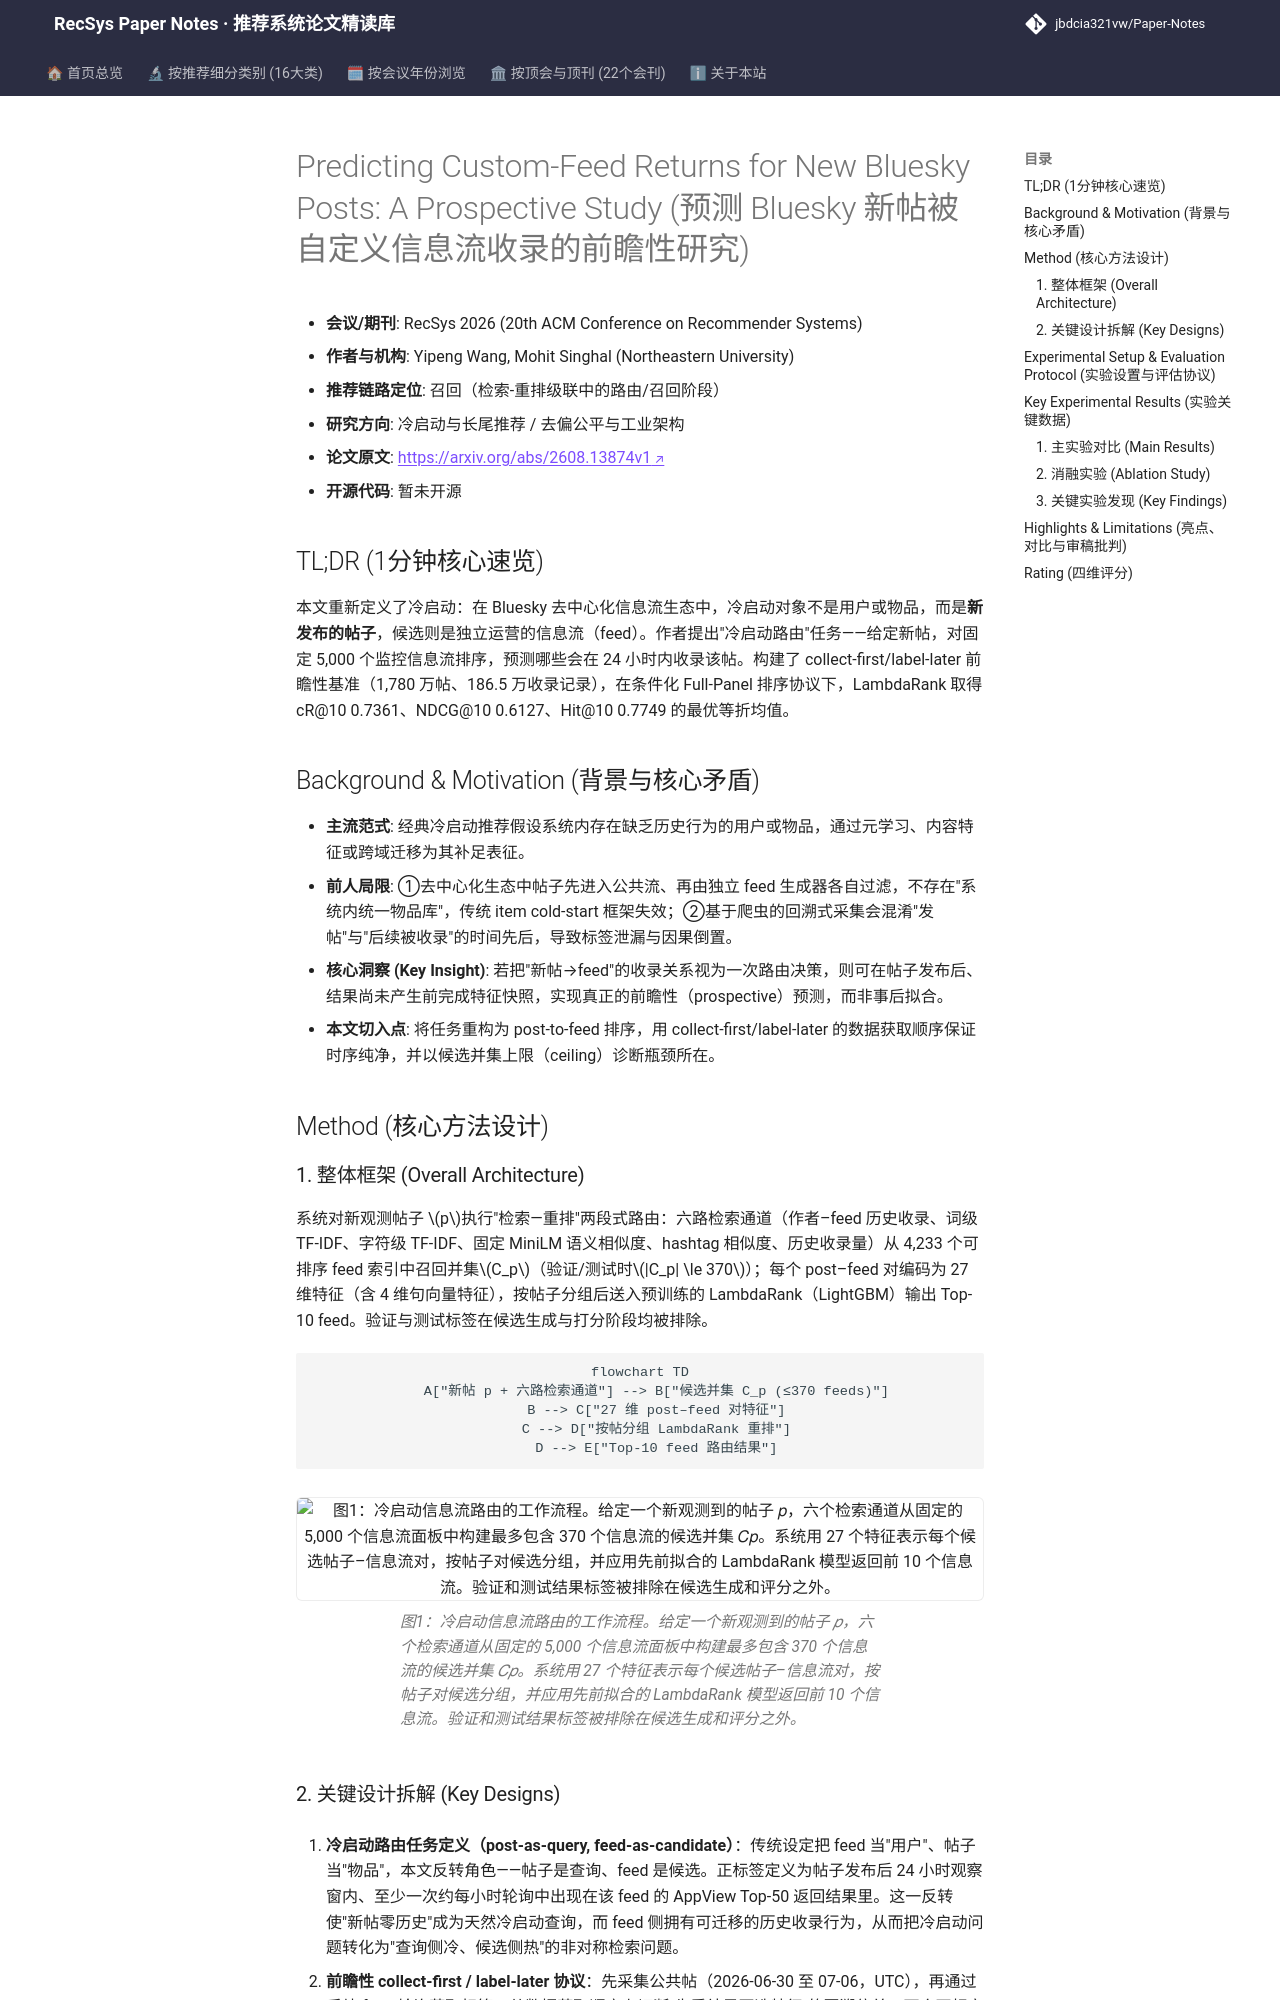

repository: jbdcia321vw/Paper-Notes · page: venues/RecSys/2026/cold_start_rec/predicting_custom_feed_returns_for_new_bluesky_posts_a_prospective_study/index.html · generator: mkdocs

---
title: "[Paper Note] Predicting Custom-Feed Returns for New Bluesky Posts: A Prospective Study"
description: "[RecSys 2026][冷启动与长尾推荐] 将新帖作为查询、信息流作为候选的冷启动路由任务，构建 collect-first/label-later 基准，LambdaRank 达 cR@10 0.7361。"
tags:
  - RecSys
  - 冷启动与长尾推荐
  - 召回
  - 冷启动路由
  - LambdaRank
  - 信息流生态
date: 2026-11-13
venue: RecSys
year: 2026
paper_url: "https://arxiv.org/abs/2608.13874v1"
code_url: ""
categories:
  - cold_start_rec
  - debias_fairness_industrial
---

# Predicting Custom-Feed Returns for New Bluesky Posts: A Prospective Study (预测 Bluesky 新帖被自定义信息流收录的前瞻性研究)

- **会议/期刊**: RecSys 2026 (20th ACM Conference on Recommender Systems)
- **作者与机构**: Yipeng Wang, Mohit Singhal (Northeastern University)
- **推荐链路定位**: 召回（检索-重排级联中的路由/召回阶段）
- **研究方向**: 冷启动与长尾推荐 / 去偏公平与工业架构
- **论文原文**: [https://arxiv.org/abs/2608.13874v1](https://arxiv.org/abs/2608.13874v1)
- **开源代码**: 暂未开源

## TL;DR (1分钟核心速览)

本文重新定义了冷启动：在 Bluesky 去中心化信息流生态中，冷启动对象不是用户或物品，而是**新发布的帖子**，候选则是独立运营的信息流（feed）。作者提出"冷启动路由"任务——给定新帖，对固定 5,000 个监控信息流排序，预测哪些会在 24 小时内收录该帖。构建了 collect-first/label-later 前瞻性基准（1,780 万帖、186.5 万收录记录），在条件化 Full-Panel 排序协议下，LambdaRank 取得 cR@10 0.7361、NDCG@10 0.6127、Hit@10 0.7749 的最优等折均值。

## Background & Motivation (背景与核心矛盾)

- **主流范式**: 经典冷启动推荐假设系统内存在缺乏历史行为的用户或物品，通过元学习、内容特征或跨域迁移为其补足表征。
- **前人局限**: ①去中心化生态中帖子先进入公共流、再由独立 feed 生成器各自过滤，不存在"系统内统一物品库"，传统 item cold-start 框架失效；②基于爬虫的回溯式采集会混淆"发帖"与"后续被收录"的时间先后，导致标签泄漏与因果倒置。
- **核心洞察 (Key Insight)**: 若把"新帖→feed"的收录关系视为一次路由决策，则可在帖子发布后、结果尚未产生前完成特征快照，实现真正的前瞻性（prospective）预测，而非事后拟合。
- **本文切入点**: 将任务重构为 post-to-feed 排序，用 collect-first/label-later 的数据获取顺序保证时序纯净，并以候选并集上限（ceiling）诊断瓶颈所在。

## Method (核心方法设计)

### 1. 整体框架 (Overall Architecture)

系统对新观测帖子 $p$执行"检索—重排"两段式路由：六路检索通道（作者–feed 历史收录、词级 TF-IDF、字符级 TF-IDF、固定 MiniLM 语义相似度、hashtag 相似度、历史收录量）从 4,233 个可排序 feed 索引中召回并集$C_p$（验证/测试时$|C_p| \le 370$）；每个 post–feed 对编码为 27 维特征（含 4 维句向量特征），按帖子分组后送入预训练的 LambdaRank（LightGBM）输出 Top-10 feed。验证与测试标签在候选生成与打分阶段均被排除。

```mermaid
flowchart TD
    A["新帖 p + 六路检索通道"] --> B["候选并集 C_p (≤370 feeds)"]
    B --> C["27 维 post–feed 对特征"]
    C --> D["按帖分组 LambdaRank 重排"]
    D --> E["Top-10 feed 路由结果"]
```

<figure class="paper-figure" markdown="span">
  ![图1：冷启动信息流路由的工作流程。给定一个新观测到的帖子 𝑝，六个检索通道从固定的 5,000 个信息流面板中构建最多包含 370 个信息流的候选并集 𝐶𝑝。系统用 27 个特征表示每个候选帖子–信息流对，按帖子对候选分组，并应用先前拟合的 LambdaRank 模型返回前 10 个信息流。验证和测试结果标签被排除在候选生成和评分之外。](../../../../assets/papers/2608.13874v1/figure_1.png)<figcaption>图1：冷启动信息流路由的工作流程。给定一个新观测到的帖子 𝑝，六个检索通道从固定的 5,000 个信息流面板中构建最多包含 370 个信息流的候选并集 𝐶𝑝。系统用 27 个特征表示每个候选帖子–信息流对，按帖子对候选分组，并应用先前拟合的 LambdaRank 模型返回前 10 个信息流。验证和测试结果标签被排除在候选生成和评分之外。</figcaption>
</figure>
